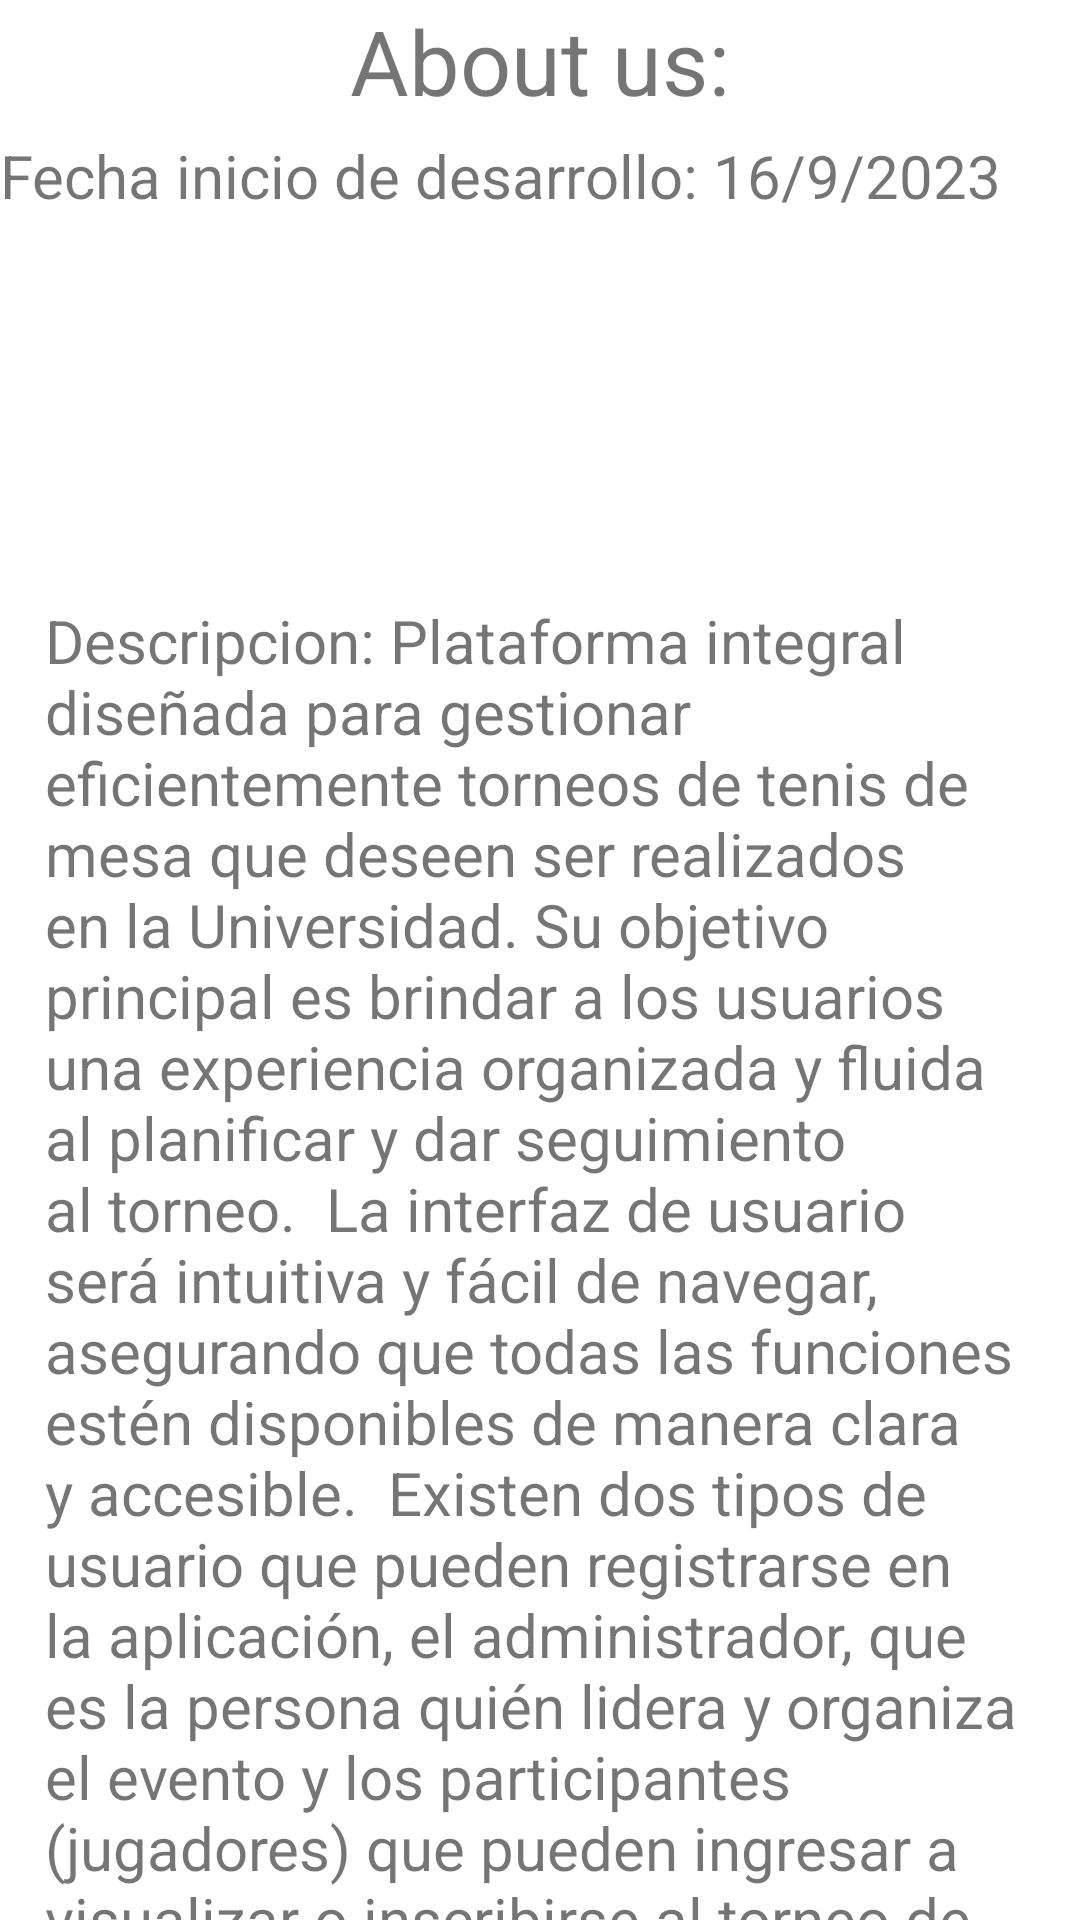

The Android layout XML behind this screen, and the referenced resources:
<!-- AndroidManifest.xml: application theme Theme.Proyecto_gestion_de_torneos -->
<!-- res/layout/fragment_a_about.xml -->
<?xml version="1.0" encoding="utf-8"?>
<RelativeLayout xmlns:android="http://schemas.android.com/apk/res/android"
    xmlns:tools="http://schemas.android.com/tools"
    android:layout_width="match_parent"
    android:layout_height="match_parent"
    tools:context=".UIAdministrador.AAboutFragment">

    

    <TextView
        android:layout_width="match_parent"
        android:layout_height="match_parent"
        android:text="About us:"
        android:textSize="30sp"
        android:textAlignment="center"

        />

    <TextView
        android:id="@+id/textView3"
        android:layout_width="match_parent"
        android:layout_height="75dp"
        android:layout_alignParentTop="true"
        android:layout_alignParentBottom="true"
        android:layout_marginTop="51dp"
        android:layout_marginBottom="605dp"
        android:text="Desarrolladores:




        Nelson Barboza - Valentina Galeano"
        android:textSize="20sp" />

    <TextView
        android:id="@+id/textView6"
        android:layout_width="match_parent"
        android:layout_height="57dp"
        android:layout_alignParentBottom="true"
        android:layout_marginBottom="538dp"
        android:text="Fecha inicio de desarrollo: 16/9/2023"
        android:textSize="20sp" />

    <TextView
        android:id="@+id/textView7"
        android:layout_width="377dp"
        android:layout_height="545dp"
        android:layout_alignParentStart="true"
        android:layout_alignParentTop="true"
        android:layout_alignParentEnd="true"
        android:layout_alignParentBottom="true"
        android:layout_marginStart="15dp"
        android:layout_marginTop="200dp"
        android:layout_marginEnd="17dp"
        android:layout_marginBottom="-14dp"
        android:text="Descripcion: Plataforma integral diseñada para gestionar eficientemente torneos de tenis de mesa que deseen ser realizados en la Universidad. Su objetivo principal es brindar a los usuarios una experiencia organizada y fluida al planificar y dar seguimiento al torneo.

La interfaz de usuario será intuitiva y fácil de navegar, asegurando que todas las funciones estén disponibles de manera clara y accesible.

Existen dos tipos de usuario que pueden registrarse en la aplicación, el administrador, que es la persona quién lidera y organiza el evento y los participantes (jugadores) que pueden ingresar a visualizar o inscribirse al torneo de tenis de mesa.
"
        android:textSize="20sp" />

</RelativeLayout>
<!-- resources referenced by this layout -->
<resources>
  <style name="Theme.Proyecto_gestion_de_torneos" parent="Theme.MaterialComponents.Light.NoActionBar">
          
          <item name="colorPrimary">@color/black</item>
          <item name="colorPrimaryVariant">@color/black</item>
          <item name="colorOnPrimary">@color/white</item>
          <item name="colorPrimaryDark">@color/black</item>
  
          
          <item name="colorSecondary">@color/teal_200</item>
          <item name="colorSecondaryVariant">@color/red</item>
          <item name="colorOnSecondary">@color/black</item>
          
          
      </style>
  <color name="black">#FF000000</color>
  <color name="white">#FFFFFFFF</color>
  <color name="teal_200">#FF03DAC5</color>
  <color name="red">#F44336</color>
</resources>
